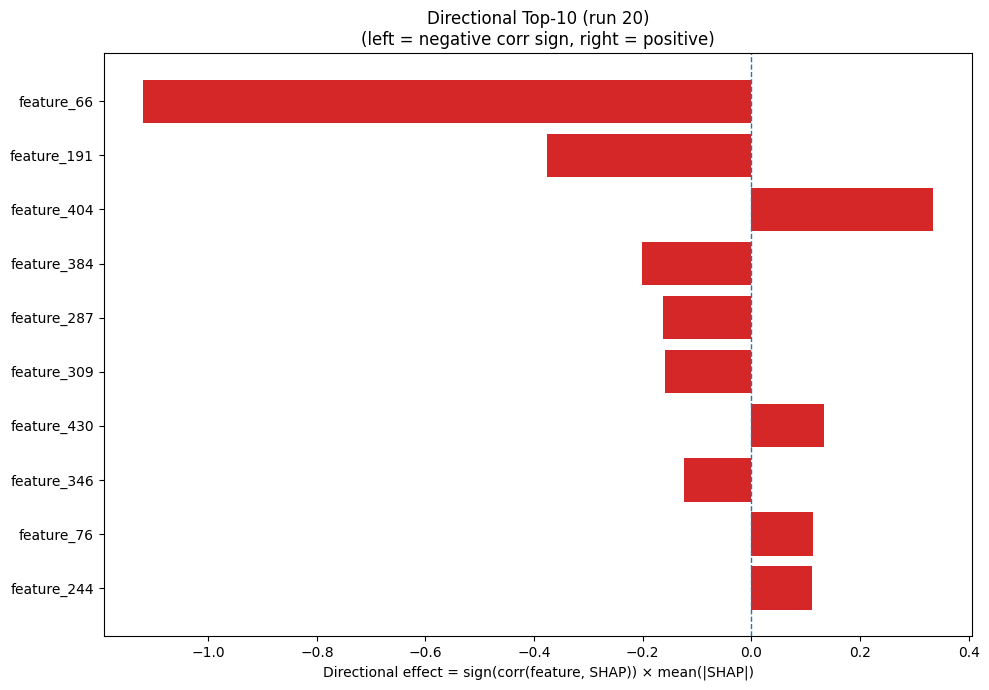

Source data for this figure (header and first rows):
Index, Feature, CorrSign, MeanAbsSHAP, DirectionalEffect
66, feature_66, -1.0, 1.12, -1.12
191, feature_191, -1.0, 0.3763, -0.3763
404, feature_404, 1.0, 0.334, 0.334
384, feature_384, -1.0, 0.2008, -0.2008
287, feature_287, -1.0, 0.1625, -0.1625
309, feature_309, -1.0, 0.1592, -0.1592
430, feature_430, 1.0, 0.1331, 0.1331
346, feature_346, -1.0, 0.1235, -0.1235
76, feature_76, 1.0, 0.1126, 0.1126
244, feature_244, 1.0, 0.1109, 0.1109
26, feature_26, 1.0, 0.1012, 0.1012
2, feature_2, -1.0, 0.09786, -0.09786
444, feature_444, -1.0, 0.09081, -0.09081
318, feature_318, -1.0, 0.07979, -0.07979
174, feature_174, 1.0, 0.07321, 0.07321
168, feature_168, 1.0, 0.06511, 0.06511
202, feature_202, 1.0, 0.06505, 0.06505
250, feature_250, -1.0, 0.06496, -0.06496
359, feature_359, 1.0, 0.06391, 0.06391
274, feature_274, -1.0, 0.06342, -0.06342
369, feature_369, 1.0, 0.05956, 0.05956
29, feature_29, -1.0, 0.05873, -0.05873
133, feature_133, 1.0, 0.04991, 0.04991
468, feature_468, -1.0, 0.04426, -0.04426
203, feature_203, -1.0, 0.04424, -0.04424
376, feature_376, 1.0, 0.04366, 0.04366
124, feature_124, -1.0, 0.04132, -0.04132
299, feature_299, 1.0, 0.04022, 0.04022
475, feature_475, -1.0, 0.03537, -0.03537
328, feature_328, -1.0, 0.03465, -0.03465
215, feature_215, 1.0, 0.03114, 0.03114
326, feature_326, -1.0, 0.03034, -0.03034
258, feature_258, -1.0, 0.02928, -0.02928
177, feature_177, 1.0, 0.02898, 0.02898
15, feature_15, -1.0, 0.02873, -0.02873
226, feature_226, -1.0, 0.02872, -0.02872
303, feature_303, 1.0, 0.02709, 0.02709
6, feature_6, 1.0, 0.02512, 0.02512
421, feature_421, 1.0, 0.0251, 0.0251
48, feature_48, 1.0, 0.02454, 0.02454
336, feature_336, -1.0, 0.02375, -0.02375
466, feature_466, 1.0, 0.02111, 0.02111
401, feature_401, 1.0, 0.021, 0.021
73, feature_73, 1.0, 0.02044, 0.02044
261, feature_261, -1.0, 0.02037, -0.02037
52, feature_52, -1.0, 0.02001, -0.02001
273, feature_273, 1.0, 0.01949, 0.01949
396, feature_396, 1.0, 0.01934, 0.01934
256, feature_256, 1.0, 0.01844, 0.01844
157, feature_157, 1.0, 0.01823, 0.01823
324, feature_324, 1.0, 0.01763, 0.01763
428, feature_428, -1.0, 0.0174, -0.0174
380, feature_380, -1.0, 0.01683, -0.01683
188, feature_188, -1.0, 0.01629, -0.01629
445, feature_445, 1.0, 0.01621, 0.01621
391, feature_391, 1.0, 0.01607, 0.01607
348, feature_348, 1.0, 0.01601, 0.01601
281, feature_281, -1.0, 0.01588, -0.01588
297, feature_297, 1.0, 0.01587, 0.01587
278, feature_278, 1.0, 0.0156, 0.0156
... 420 more rows
